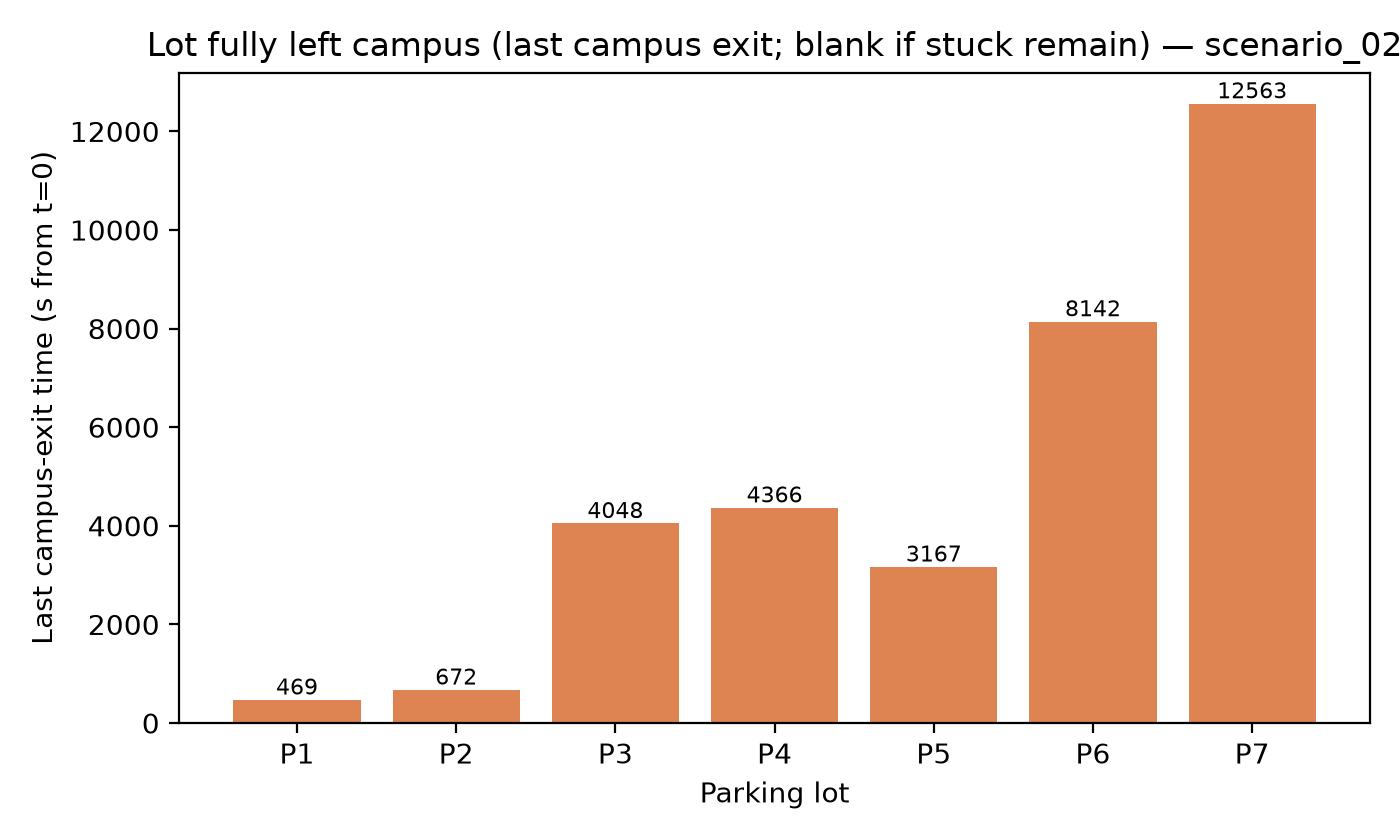

Values plotted in this chart, from the file beside it:
lot, clearance_s_from_t0
P1, 469
P2, 672
P3, 4048
P4, 4366
P5, 3167
P6, 8142
P7, 12563
